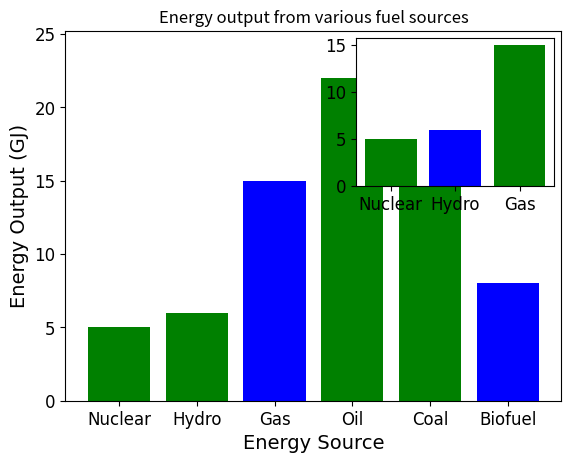

Write the Python code that produced this figure.
#%%

import matplotlib.pyplot as plt
from mpl_toolkits.axes_grid1.inset_locator import inset_axes

#%%
x = ['Nuclear', 'Hydro', 'Gas', 'Oil', 'Coal', 'Biofuel']
energy = [5, 6, 15, 22, 24, 8]
X2 = x[:3]
energy2 = energy[:3]

x_pos = [i for i, _ in enumerate(x)]
x_pos2 = [i for i, _ in enumerate(X2)]
fig, ax = plt.subplots()
plt.bar(x_pos, energy, color=['green', 'green', 'blue'])
plt.xlabel("Energy Source", fontsize = 14, fontname= 'Times New Roman')
plt.ylabel("Energy Output (GJ)", fontsize = 14, fontname= 'Times New Roman')
plt.title("Energy output from various fuel sources")
plt.xticks(x_pos, x)

axins = inset_axes(ax, width="40%", height="40%", loc="upper right")
plt.bar(x_pos2, energy2, color=['green','blue'])
plt.xticks(x_pos2, X2)
for tick in ax.xaxis.get_major_ticks():
    tick.label1.set_fontsize(12)
    tick.label1.set_fontname('Times New Roman')

for tick in ax.yaxis.get_major_ticks():
    tick.label1.set_fontsize(12)
    tick.label1.set_fontname('Times New Roman')

for tick in axins.xaxis.get_major_ticks():
    tick.label1.set_fontsize(12)
    tick.label1.set_fontname('Times New Roman')
for tick in axins.yaxis.get_major_ticks():
    tick.label1.set_fontsize(12)
    tick.label1.set_fontname('Times New Roman')

plt.show()

# %%
